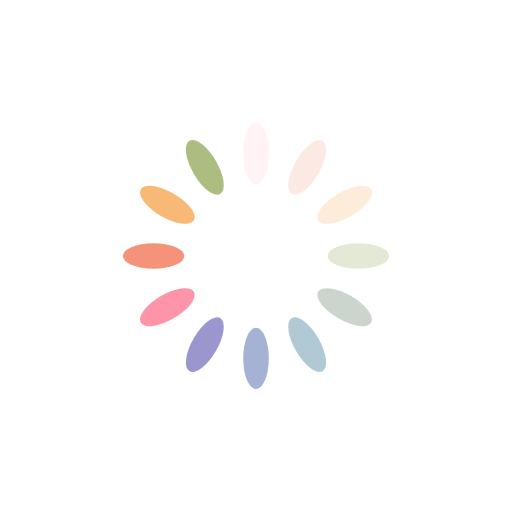
t = 0.00 s
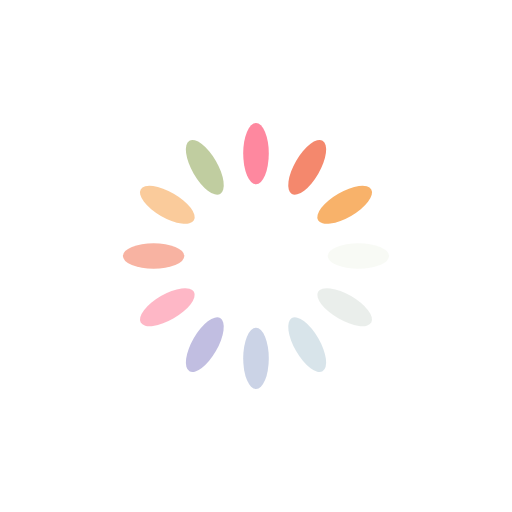
t = 0.25 s
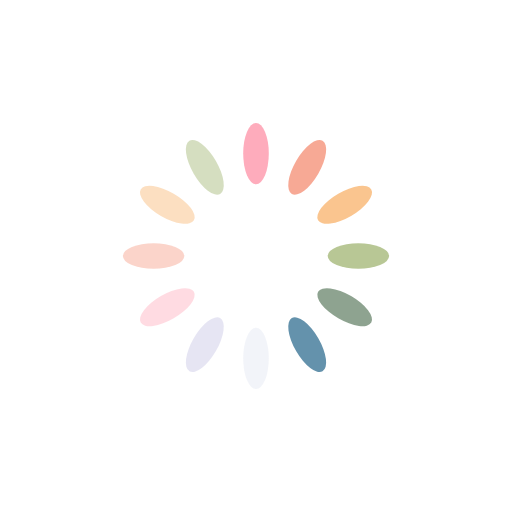
t = 0.50 s
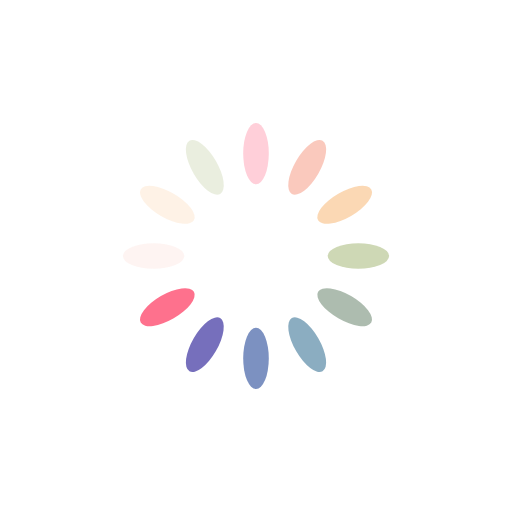
t = 0.75 s

The animated SVG that drew these frames (rendered in a browser with its animation timeline set to each time). Animation: 12 SMIL elements (animate=12); one cycle of 1.00 s, repeats indefinitely.

<svg xmlns="http://www.w3.org/2000/svg" viewBox="0 0 100 100" preserveAspectRatio="xMidYMid" width="200" height="200" style="shape-rendering: auto; display: block; background: transparent;" xmlns:xlink="http://www.w3.org/1999/xlink"><g><g transform="rotate(0 50 50)">
  <rect fill="#fe718d" height="12" width="5" ry="6" rx="2.5" y="24" x="47.5">
    <animate repeatCount="indefinite" begin="-0.9166666666666666s" dur="1s" keyTimes="0;1" values="1;0" attributeName="opacity"></animate>
  </rect>
</g><g transform="rotate(30 50 50)">
  <rect fill="#f47e60" height="12" width="5" ry="6" rx="2.5" y="24" x="47.5">
    <animate repeatCount="indefinite" begin="-0.8333333333333334s" dur="1s" keyTimes="0;1" values="1;0" attributeName="opacity"></animate>
  </rect>
</g><g transform="rotate(60 50 50)">
  <rect fill="#f8b26a" height="12" width="5" ry="6" rx="2.5" y="24" x="47.5">
    <animate repeatCount="indefinite" begin="-0.75s" dur="1s" keyTimes="0;1" values="1;0" attributeName="opacity"></animate>
  </rect>
</g><g transform="rotate(90 50 50)">
  <rect fill="#abbd81" height="12" width="5" ry="6" rx="2.5" y="24" x="47.5">
    <animate repeatCount="indefinite" begin="-0.6666666666666666s" dur="1s" keyTimes="0;1" values="1;0" attributeName="opacity"></animate>
  </rect>
</g><g transform="rotate(120 50 50)">
  <rect fill="#849b87" height="12" width="5" ry="6" rx="2.5" y="24" x="47.5">
    <animate repeatCount="indefinite" begin="-0.5833333333333334s" dur="1s" keyTimes="0;1" values="1;0" attributeName="opacity"></animate>
  </rect>
</g><g transform="rotate(150 50 50)">
  <rect fill="#6492ac" height="12" width="5" ry="6" rx="2.5" y="24" x="47.5">
    <animate repeatCount="indefinite" begin="-0.5s" dur="1s" keyTimes="0;1" values="1;0" attributeName="opacity"></animate>
  </rect>
</g><g transform="rotate(180 50 50)">
  <rect fill="#637cb5" height="12" width="5" ry="6" rx="2.5" y="24" x="47.5">
    <animate repeatCount="indefinite" begin="-0.4166666666666667s" dur="1s" keyTimes="0;1" values="1;0" attributeName="opacity"></animate>
  </rect>
</g><g transform="rotate(210 50 50)">
  <rect fill="#6a63b6" height="12" width="5" ry="6" rx="2.5" y="24" x="47.5">
    <animate repeatCount="indefinite" begin="-0.3333333333333333s" dur="1s" keyTimes="0;1" values="1;0" attributeName="opacity"></animate>
  </rect>
</g><g transform="rotate(240 50 50)">
  <rect fill="#fe718d" height="12" width="5" ry="6" rx="2.5" y="24" x="47.5">
    <animate repeatCount="indefinite" begin="-0.25s" dur="1s" keyTimes="0;1" values="1;0" attributeName="opacity"></animate>
  </rect>
</g><g transform="rotate(270 50 50)">
  <rect fill="#f47e60" height="12" width="5" ry="6" rx="2.5" y="24" x="47.5">
    <animate repeatCount="indefinite" begin="-0.16666666666666666s" dur="1s" keyTimes="0;1" values="1;0" attributeName="opacity"></animate>
  </rect>
</g><g transform="rotate(300 50 50)">
  <rect fill="#f8b26a" height="12" width="5" ry="6" rx="2.5" y="24" x="47.5">
    <animate repeatCount="indefinite" begin="-0.08333333333333333s" dur="1s" keyTimes="0;1" values="1;0" attributeName="opacity"></animate>
  </rect>
</g><g transform="rotate(330 50 50)">
  <rect fill="#abbd81" height="12" width="5" ry="6" rx="2.5" y="24" x="47.5">
    <animate repeatCount="indefinite" begin="0s" dur="1s" keyTimes="0;1" values="1;0" attributeName="opacity"></animate>
  </rect>
</g><g></g></g><!-- [ldio] generated by https://loading.io --></svg>
